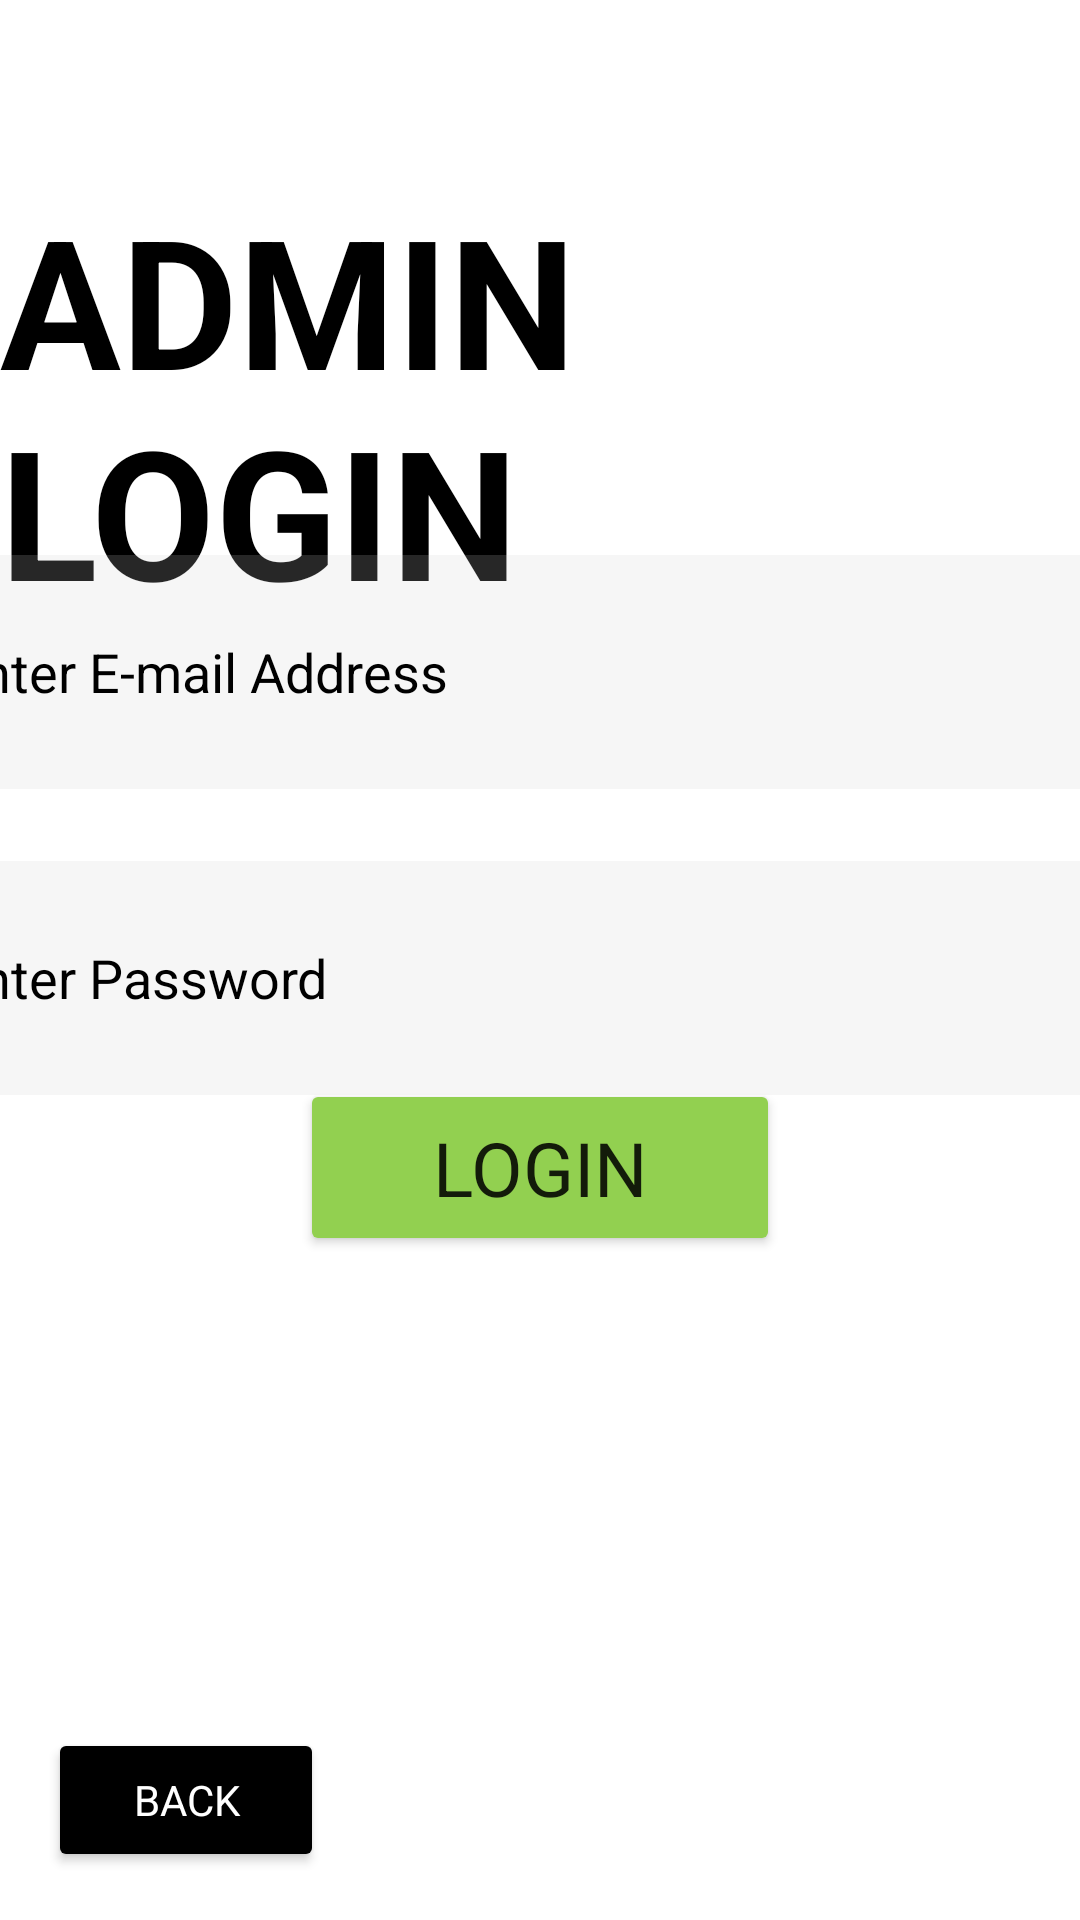

Here is an Android app screen rendered from its layout file. Give the layout XML and the strings, colors and styles it references.
<!-- AndroidManifest.xml: application theme Theme.SEG2105_Group20_Project -->
<!-- res/layout/activity_loginadmin.xml -->
<?xml version="1.0" encoding="utf-8"?>
<androidx.constraintlayout.widget.ConstraintLayout xmlns:android="http://schemas.android.com/apk/res/android"
    xmlns:app="http://schemas.android.com/apk/res-auto"
    xmlns:tools="http://schemas.android.com/tools"
    android:layout_width="match_parent"
    android:layout_height="match_parent"
    android:background="@android:color/white"
    tools:context=".LoginAdmin">

    <TextView
        android:id="@+id/adminTitle"
        android:layout_width="wrap_content"
        android:layout_height="wrap_content"
        android:text="@string/admin_login"
        android:textAllCaps="true"
        android:textColor="@color/black"
        android:textSize="60sp"
        android:textStyle="bold"
        app:layout_constraintBottom_toBottomOf="parent"
        app:layout_constraintEnd_toEndOf="parent"
        app:layout_constraintStart_toStartOf="parent"
        app:layout_constraintTop_toTopOf="parent"
        app:layout_constraintVertical_bias="0.122" />

    <Button
        android:id="@+id/loginButtonAdmin"
        android:layout_width="160dp"
        android:layout_height="59dp"
        android:text="@string/login"
        android:textSize="25sp"
        android:backgroundTint="@color/green"
        app:layout_constraintBottom_toBottomOf="parent"
        app:layout_constraintEnd_toEndOf="parent"
        app:layout_constraintStart_toStartOf="parent"
        app:layout_constraintTop_toTopOf="parent"
        app:layout_constraintVertical_bias="0.619" />

    <Button
        android:id="@+id/backButtonAdmin"
        android:layout_width="92dp"
        android:layout_height="48dp"
        android:layout_marginStart="16dp"
        android:layout_marginBottom="16dp"
        android:backgroundTint="@color/black"
        android:text="@string/back"
        android:textColor="@color/white"
        app:layout_constraintBottom_toBottomOf="parent"
        app:layout_constraintStart_toStartOf="parent" />

    <EditText
        android:id="@+id/loginEmailAddressAdmin"
        android:layout_width="394dp"
        android:layout_height="78dp"
        android:ems="10"
        android:hint="@string/enter_e_mail_address"
        android:importantForAutofill="no"
        android:inputType="textEmailAddress"
        android:textColorHint="@color/black"
        android:textColor="@color/black"
        android:background="#30cccccc"
        app:layout_constraintBottom_toBottomOf="parent"
        app:layout_constraintEnd_toEndOf="parent"
        app:layout_constraintStart_toStartOf="parent"
        app:layout_constraintTop_toTopOf="parent"
        app:layout_constraintVertical_bias="0.329" />

    <EditText
        android:id="@+id/loginPasswordAdmin"
        android:layout_width="394dp"
        android:layout_height="78dp"
        android:ems="10"
        android:background="#30cccccc"
        android:hint="@string/enter_password"
        android:importantForAutofill="no"
        android:inputType="textPassword"
        android:textColorHint="@color/black"
        android:textColor="@color/black"
        app:layout_constraintBottom_toBottomOf="parent"
        app:layout_constraintEnd_toEndOf="parent"
        app:layout_constraintStart_toStartOf="parent"
        app:layout_constraintTop_toBottomOf="@+id/loginEmailAddressAdmin"
        app:layout_constraintVertical_bias="0.08" />

</androidx.constraintlayout.widget.ConstraintLayout>
<!-- resources referenced by this layout -->
<resources>
  <color name="black">#FF000000</color>
  <color name="green">#92D050</color>
  <color name="white">#FFFFFFFF</color>
  <string name="admin_login">admin login</string>
  <string name="back">Back</string>
  <string name="enter_e_mail_address">Enter E-mail Address</string>
  <string name="enter_password">Enter Password</string>
  <string name="login">Login</string>
  <style name="Theme.SEG2105_Group20_Project" parent="Theme.MaterialComponents.DayNight.DarkActionBar">
          
          <item name="colorPrimary">@color/purple_500</item>
          <item name="colorPrimaryVariant">@color/purple_700</item>
          <item name="colorOnPrimary">@color/white</item>
          
          <item name="colorSecondary">@color/teal_200</item>
          <item name="colorSecondaryVariant">@color/teal_700</item>
          <item name="colorOnSecondary">@color/black</item>
          
          <item name="android:statusBarColor">?attr/colorPrimaryVariant</item>
          
          <item name="fontFamily">@font/helvetica_neue_medium</item>
      </style>
  <color name="purple_500">#FF6200EE</color>
  <color name="purple_700">#FF3700B3</color>
  <color name="teal_200">#FF03DAC5</color>
  <color name="teal_700">#FF018786</color>
</resources>
